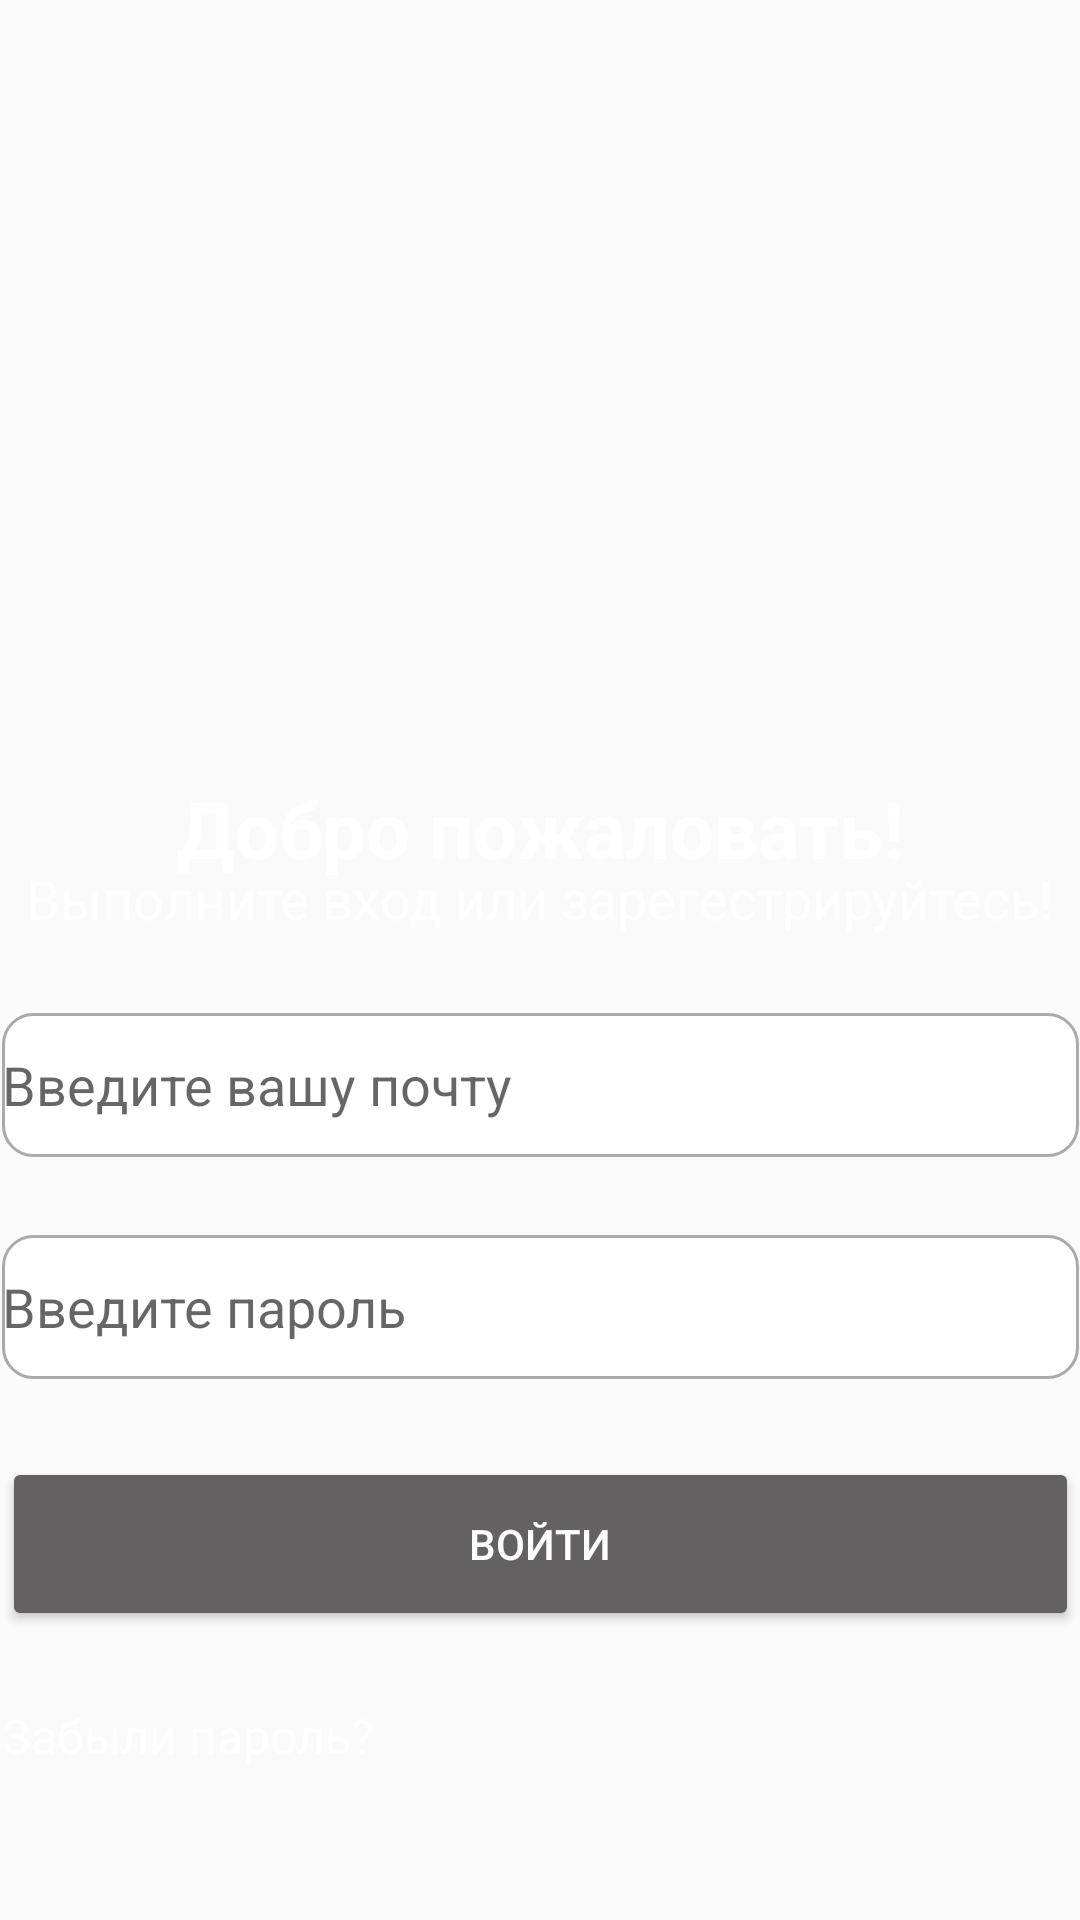

Reconstruct the res/layout file that produces this screen, plus the resources it refers to.
<!-- AndroidManifest.xml: application theme Theme.HomeWork7 -->
<!-- res/layout/activity_main.xml -->
<?xml version="1.0" encoding="utf-8"?>
<androidx.constraintlayout.widget.ConstraintLayout xmlns:android="http://schemas.android.com/apk/res/android"
    xmlns:app="http://schemas.android.com/apk/res-auto"
    xmlns:tools="http://schemas.android.com/tools"
    android:layout_width="match_parent"
    android:layout_height="match_parent"
    tools:context=".MainActivity">

    <LinearLayout
        app:layout_constraintTop_toTopOf="parent"
        app:layout_constraintBottom_toBottomOf="parent"
        android:background="@drawable/ic_door_home_work"
        android:layout_width="match_parent"
        android:layout_height="wrap_content">
    </LinearLayout>


    <EditText
        android:id="@+id/et_editText"
        android:layout_width="359dp"
        android:layout_height="48dp"
        android:layout_margin="26dp"
        android:autoLink="email"
        android:background="@drawable/custom_button"
        android:hint="Введите вашу почту"
        android:textColor="@color/black"
        android:textSize="18sp"
        app:layout_constraintEnd_toEndOf="@id/tv_textVeiw_2"
        app:layout_constraintStart_toStartOf="@id/tv_textVeiw_2"
        app:layout_constraintTop_toBottomOf="@id/tv_textVeiw_2" />

    <EditText
        android:id="@+id/Edit_text"
        android:layout_width="359dp"
        android:layout_height="48dp"
        android:layout_margin="26dp"
        android:textColor="@color/black"
        android:background="@drawable/custom_button"
        android:hint="Введите пароль"
        android:inputType="textPassword"
        android:textSize="18sp"
        app:layout_constraintStart_toStartOf="@id/et_editText"
        app:layout_constraintEnd_toEndOf="@id/et_editText"
        app:layout_constraintTop_toBottomOf="@id/et_editText" />

    <TextView
        android:id="@+id/tv_textVeiw"
        android:layout_width="wrap_content"
        android:layout_height="wrap_content"
        android:layout_marginTop="-88dp"
        android:textColor="@color/white"
        android:textStyle="bold"
        android:textSize="26sp"
        android:text="Добро пожаловать!"
        app:layout_constraintBottom_toBottomOf="parent"
        app:layout_constraintEnd_toEndOf="parent"
        app:layout_constraintStart_toStartOf="parent"
        app:layout_constraintTop_toTopOf="parent" />

    <TextView
        android:id="@+id/tv_textVeiw_3"
        android:layout_width="wrap_content"
        android:layout_height="wrap_content"
        android:layout_marginTop="24dp"
        android:textColor="@color/white"
        android:textSize="16sp"
        android:text="Забыли пароль?"
        app:layout_constraintStart_toStartOf="@id/button"
        app:layout_constraintTop_toBottomOf="@id/button" />

    <Button
        android:id="@+id/button"
        android:layout_width="359dp"
        android:layout_height="58dp"
        android:layout_margin="26dp"
        android:text="Войти"
        android:backgroundTint="@color/gray"
        android:textColor="@color/white"
        android:textSize="14sp"
        app:layout_constraintStart_toStartOf="@id/Edit_text"
        app:layout_constraintEnd_toEndOf="@id/Edit_text"
        app:layout_constraintTop_toBottomOf="@id/Edit_text"/>

    <TextView
        android:id="@+id/tv_textVeiw_2"
        android:layout_width="wrap_content"
        android:layout_height="wrap_content"
        android:layout_marginBottom="300dp"
        android:textColor="@color/white"
        android:textSize="18sp"
        android:text="Выполните вход или зарегестрируйтесь!"
        app:layout_constraintBottom_toBottomOf="parent"
        app:layout_constraintEnd_toEndOf="parent"
        app:layout_constraintStart_toStartOf="parent"
        app:layout_constraintTop_toTopOf="@id/tv_textVeiw" />


</androidx.constraintlayout.widget.ConstraintLayout>
<!-- resources referenced by this layout -->
<resources>
  <color name="black">#FF000000</color>
  <color name="gray">#636161</color>
  <color name="white">#FFFFFFFF</color>
  <!-- drawable custom_button (drawable) -->
  <?xml version="1.0" encoding="utf-8"?>
  <selector xmlns:android="http://schemas.android.com/apk/res/android">
  
      <item android:state_enabled="true" android:state_focused="true">
          <shape android:shape="rectangle">
              <solid android:color="@android:color/darker_gray"/>
              <corners android:radius="10dp"/>
              <stroke android:color="@color/design_default_color_primary" android:width="1dp"/>
          </shape>
      </item>
  
      <item android:state_enabled="true">
          <shape android:shape="rectangle">
              <solid android:color="@android:color/white"/>
              <corners android:radius="10dp"/>
              <stroke android:color="@android:color/darker_gray" android:width="1dp"/>
          </shape>
      </item>
  
  </selector>
  <style name="Theme.HomeWork7" parent="Theme.MaterialComponents.DayNight.DarkActionBar.Bridge">
          
          <item name="colorPrimary">@color/purple_500</item>
          <item name="colorPrimaryVariant">@color/purple_700</item>
          <item name="colorOnPrimary">@color/white</item>
          
          <item name="colorSecondary">@color/teal_200</item>
          <item name="colorSecondaryVariant">@color/teal_700</item>
          <item name="colorOnSecondary">@color/black</item>
          
          <item name="android:statusBarColor">?attr/colorPrimaryVariant</item>
          
      </style>
  <color name="purple_500">#FF6200EE</color>
  <color name="purple_700">#FF3700B3</color>
  <color name="teal_200">#FF03DAC5</color>
  <color name="teal_700">#FF018786</color>
</resources>
